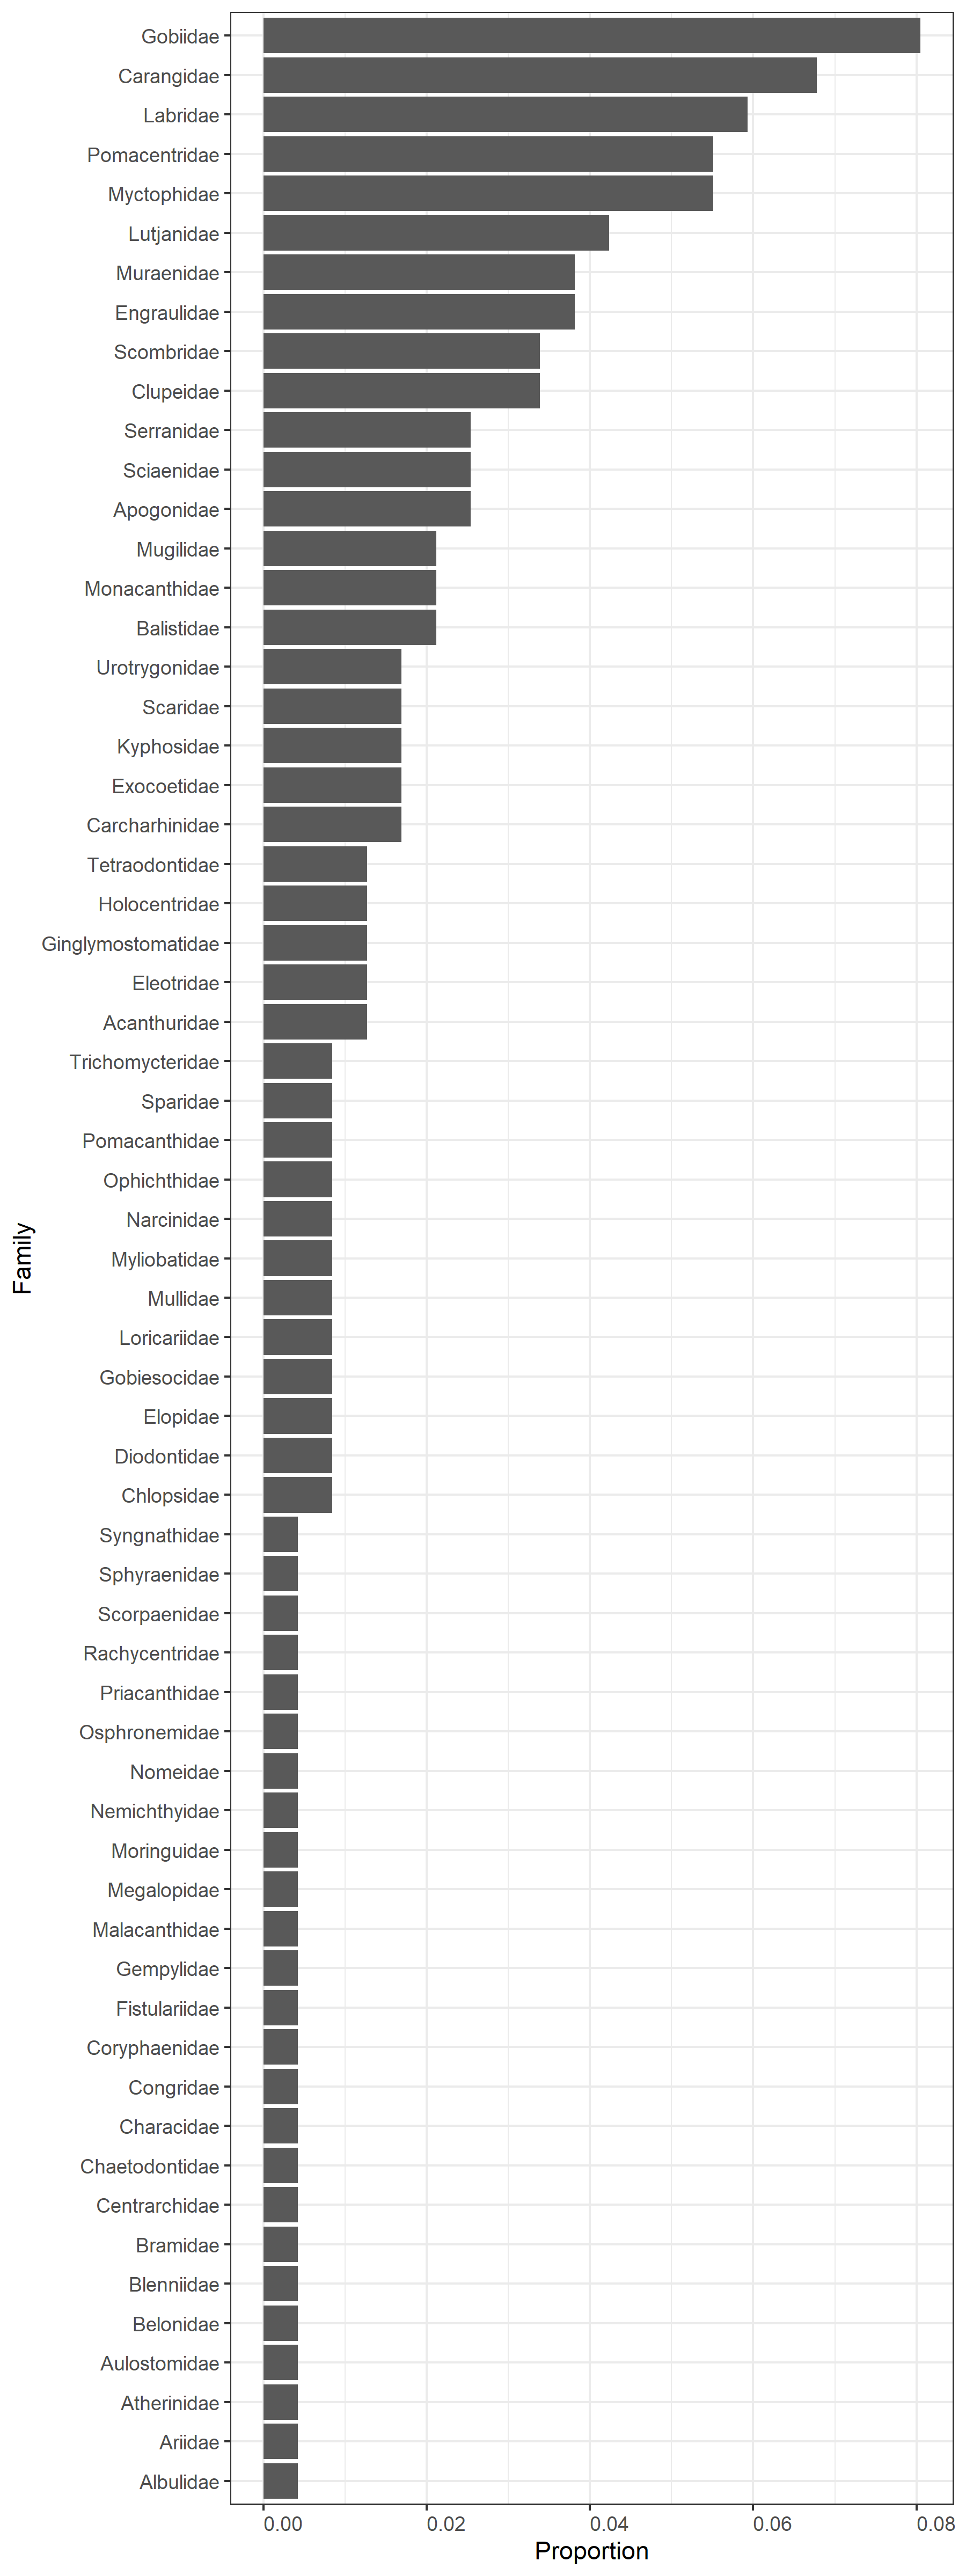

The file beside this chart, header and first rows:
, family, n_motus, n_motus_total, prop
1, Acanthuridae, 3, 236, 0.01271
2, Albulidae, 1, 236, 0.004237
3, Apogonidae, 6, 236, 0.02542
4, Ariidae, 1, 236, 0.004237
5, Atherinidae, 1, 236, 0.004237
6, Aulostomidae, 1, 236, 0.004237
7, Balistidae, 5, 236, 0.02119
8, Belonidae, 1, 236, 0.004237
9, Blenniidae, 1, 236, 0.004237
10, Bramidae, 1, 236, 0.004237
11, Carangidae, 16, 236, 0.0678
12, Carcharhinidae, 4, 236, 0.01695
13, Centrarchidae, 1, 236, 0.004237
14, Chaetodontidae, 1, 236, 0.004237
15, Characidae, 1, 236, 0.004237
16, Chlopsidae, 2, 236, 0.008475
17, Clupeidae, 8, 236, 0.0339
18, Congridae, 1, 236, 0.004237
19, Coryphaenidae, 1, 236, 0.004237
20, Diodontidae, 2, 236, 0.008475
21, Eleotridae, 3, 236, 0.01271
22, Elopidae, 2, 236, 0.008475
23, Engraulidae, 9, 236, 0.03814
24, Exocoetidae, 4, 236, 0.01695
25, Fistulariidae, 1, 236, 0.004237
26, Gempylidae, 1, 236, 0.004237
27, Ginglymostomatidae, 3, 236, 0.01271
28, Gobiesocidae, 2, 236, 0.008475
29, Gobiidae, 19, 236, 0.08051
30, Holocentridae, 3, 236, 0.01271
31, Kyphosidae, 4, 236, 0.01695
32, Labridae, 14, 236, 0.05932
33, Loricariidae, 2, 236, 0.008475
34, Lutjanidae, 10, 236, 0.04237
35, Malacanthidae, 1, 236, 0.004237
36, Megalopidae, 1, 236, 0.004237
37, Monacanthidae, 5, 236, 0.02119
38, Moringuidae, 1, 236, 0.004237
39, Mugilidae, 5, 236, 0.02119
40, Mullidae, 2, 236, 0.008475
41, Muraenidae, 9, 236, 0.03814
42, Myctophidae, 13, 236, 0.05508
43, Myliobatidae, 2, 236, 0.008475
44, Narcinidae, 2, 236, 0.008475
45, Nemichthyidae, 1, 236, 0.004237
46, Nomeidae, 1, 236, 0.004237
47, Ophichthidae, 2, 236, 0.008475
48, Osphronemidae, 1, 236, 0.004237
49, Pomacanthidae, 2, 236, 0.008475
50, Pomacentridae, 13, 236, 0.05508
51, Priacanthidae, 1, 236, 0.004237
52, Rachycentridae, 1, 236, 0.004237
53, Scaridae, 4, 236, 0.01695
54, Sciaenidae, 6, 236, 0.02542
55, Scombridae, 8, 236, 0.0339
56, Scorpaenidae, 1, 236, 0.004237
57, Serranidae, 6, 236, 0.02542
58, Sparidae, 2, 236, 0.008475
59, Sphyraenidae, 1, 236, 0.004237
60, Syngnathidae, 1, 236, 0.004237
... 3 more rows
